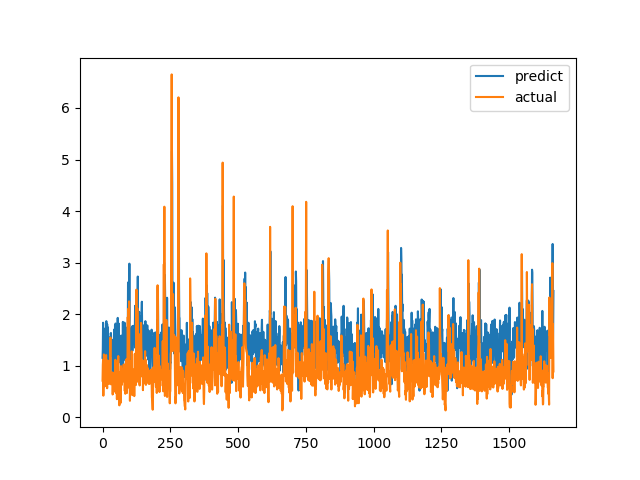

Values plotted in this chart, from the file beside it:
predict, actual
1.154, 0.7094
1.315, 1.015
1.834, 1.116
1.153, 0.4183
1.278, 1.002
1.657, 1.219
1.719, 1.143
1.631, 0.6528
1.127, 0.6747
1.269, 0.601
1.18, 0.6695
1.002, 0.6538
1.059, 0.7814
1.403, 1.206
1.864, 0.8469
0.7238, 0.8286
1.604, 0.6482
1.806, 0.5624
1.508, 0.7183
0.7348, 1.1
1.742, 0.9542
1.131, 0.729
1.227, 0.6694
1.283, 0.8631
1.287, 0.6465
1.446, 0.8223
1.546, 0.9236
1.422, 0.8301
0.8882, 1.067
0.7302, 1.546
1.623, 0.6827
1.635, 0.6386
1.492, 0.6464
1.3, 0.6881
1.505, 0.7274
1.456, 0.65
1.498, 0.8694
1.183, 0.4409
1.217, 0.4519
0.8905, 0.7575
1.418, 0.4952
1.098, 0.6851
1.343, 0.7244
1.158, 0.8654
1.707, 0.74
1.255, 0.8071
1.784, 0.8204
1.517, 1.114
1.818, 1.109
1.751, 0.4751
1.003, 1.039
1.357, 0.9458
0.8414, 0.7878
1.638, 0.3505
1.259, 0.9368
1.527, 0.9868
1.928, 0.647
1.158, 1.03
1.444, 1.187
1.572, 0.9329
... 1,604 more rows
